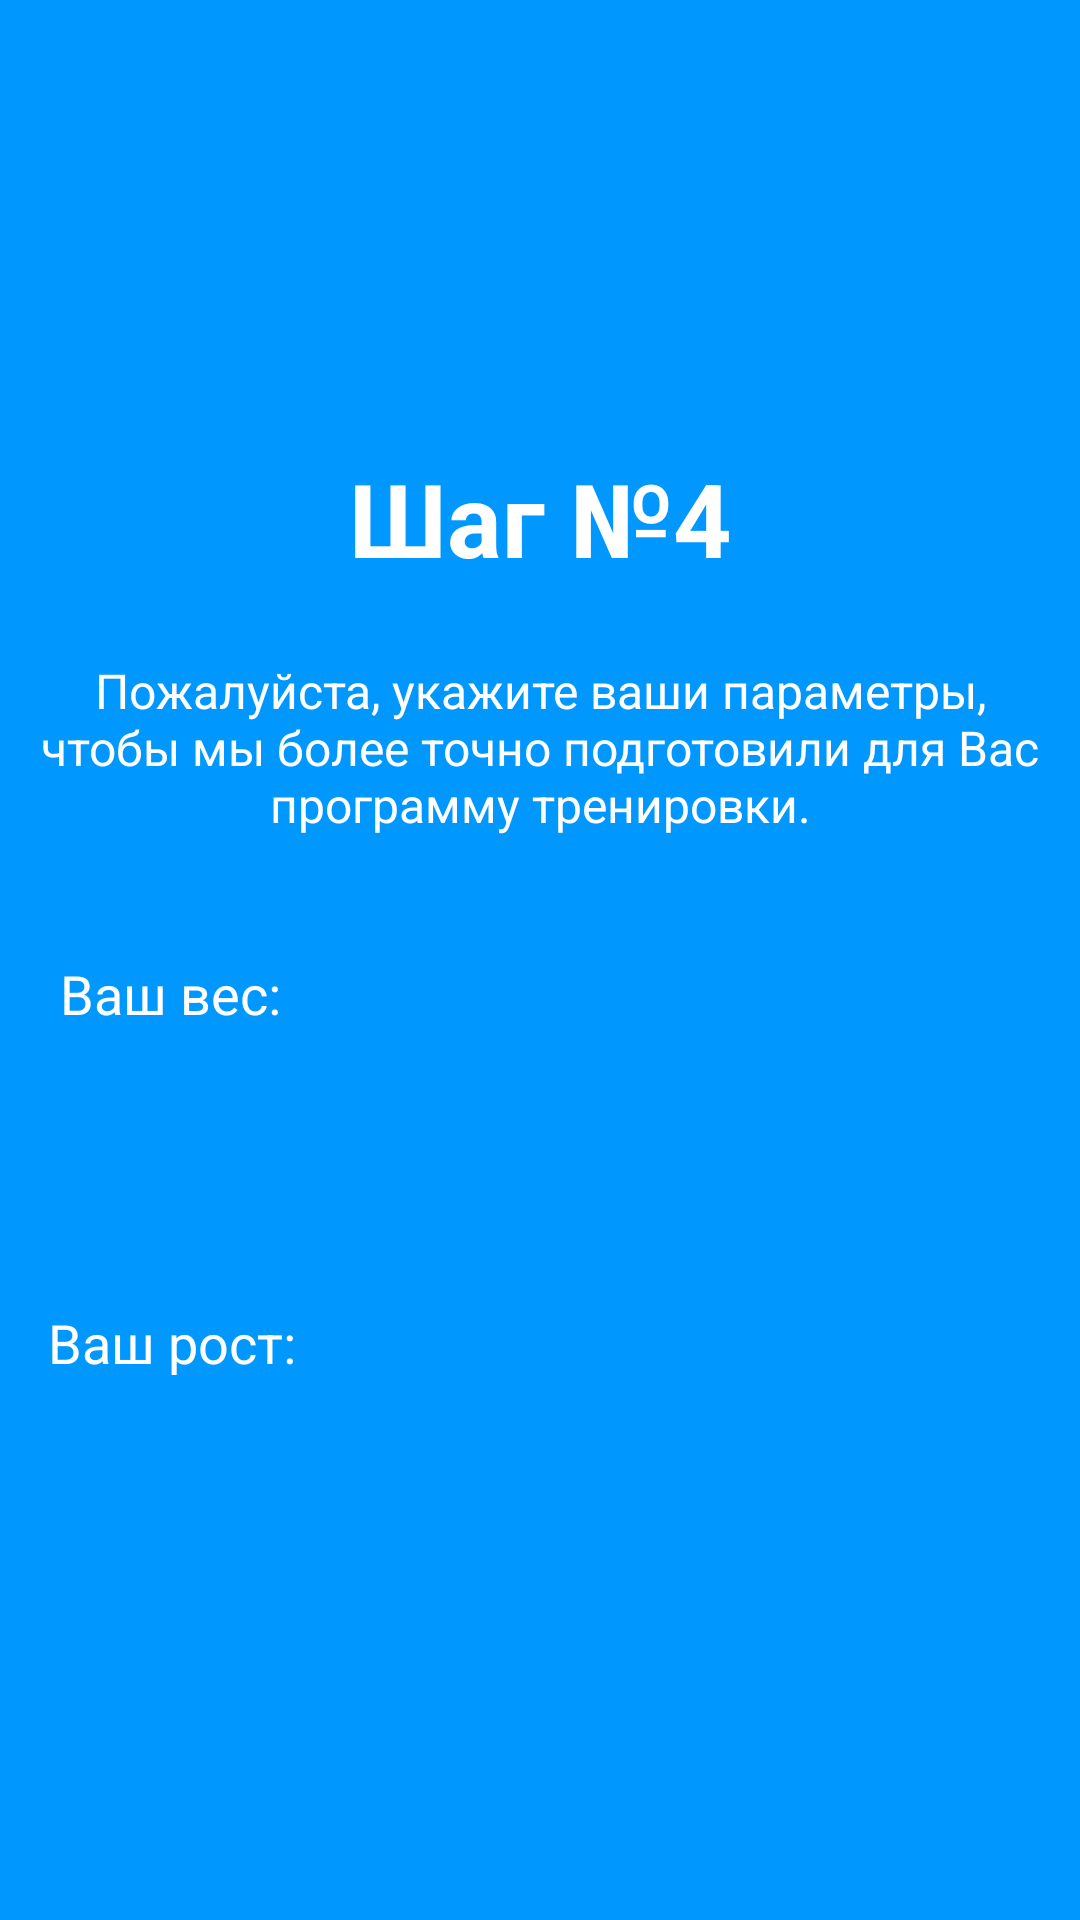

Produce the Android XML layout that renders to this screen, including the resource entries it uses.
<!-- AndroidManifest.xml: application theme Theme.ExpertSystem_Degtinnikov -->
<!-- res/layout/step_4.xml -->
<?xml version="1.0" encoding="utf-8"?>
<androidx.constraintlayout.widget.ConstraintLayout xmlns:android="http://schemas.android.com/apk/res/android"
    android:layout_width="match_parent"
    android:layout_height="match_parent"
    android:background="#0097FF"
    xmlns:app="http://schemas.android.com/apk/res-auto">


    <TextView
        android:id="@+id/textViewStep4"
        android:layout_width="wrap_content"
        android:layout_height="wrap_content"
        android:layout_marginTop="150dp"
        android:text="Шаг №4"
        android:textColor="@color/white"
        android:textSize="34sp"
        android:textStyle="bold"
        app:layout_constraintEnd_toEndOf="parent"
        app:layout_constraintStart_toStartOf="parent"
        app:layout_constraintTop_toTopOf="parent" />

    <TextView
        android:id="@+id/textViewDescription"
        android:layout_width="0dp"
        android:layout_height="wrap_content"
        android:layout_marginTop="24dp"
        android:gravity="center"
        android:text="Пожалуйста, укажите ваши параметры, чтобы мы более точно подготовили для Вас программу тренировки."
        android:textColor="@color/white"
        android:textSize="16sp"
        app:layout_constraintEnd_toEndOf="parent"
        app:layout_constraintStart_toStartOf="parent"
        app:layout_constraintTop_toBottomOf="@+id/textViewStep4" />

    <TextView
        android:id="@+id/textViewWeightLabel"
        android:layout_width="wrap_content"
        android:layout_height="wrap_content"
        android:layout_marginStart="20dp"
        android:layout_marginTop="40dp"
        android:text="Ваш вес:"
        android:textColor="@color/white"
        android:textSize="18sp"
        app:layout_constraintStart_toStartOf="parent"
        app:layout_constraintTop_toBottomOf="@+id/textViewDescription" />

    <EditText
        android:id="@+id/tbWeight"
        android:layout_width="0dp"
        android:layout_height="60dp"
        android:layout_marginStart="20dp"
        android:layout_marginTop="12dp"
        android:layout_marginEnd="20dp"
        android:background="@drawable/btn_style"
        android:hint=""
        android:inputType="numberDecimal"
        android:paddingStart="20dp"
        android:paddingEnd="20dp"
        android:textColor="@color/black"
        android:textColorHint="#888888"
        app:layout_constraintEnd_toEndOf="parent"
        app:layout_constraintStart_toStartOf="parent"
        app:layout_constraintTop_toBottomOf="@+id/textViewWeightLabel" />

    <TextView
        android:id="@+id/textViewHeightLabel"
        android:layout_width="wrap_content"
        android:layout_height="wrap_content"
        android:layout_marginStart="16dp"
        android:layout_marginTop="20dp"
        android:text="Ваш рост:"
        android:textColor="@color/white"
        android:textSize="18sp"
        app:layout_constraintStart_toStartOf="parent"
        app:layout_constraintTop_toBottomOf="@+id/tbWeight" />

    <EditText
        android:id="@+id/tbHeight"
        android:layout_width="0dp"
        android:layout_height="60dp"
        android:layout_marginStart="20dp"
        android:layout_marginTop="12dp"
        android:layout_marginEnd="20dp"
        android:background="@drawable/btn_style"
        android:hint=""
        android:inputType="number"
        android:onClick="OnLayout"
        android:paddingStart="20dp"
        android:paddingEnd="20dp"
        android:textColor="@color/black"
        android:textColorHint="#888888"
        app:layout_constraintEnd_toEndOf="parent"
        app:layout_constraintStart_toStartOf="parent"
        app:layout_constraintTop_toBottomOf="@+id/textViewHeightLabel" />

    <androidx.appcompat.widget.AppCompatButton
        android:id="@+id/btnContinue"
        android:layout_width="0dp"
        android:layout_height="60dp"
        android:layout_marginStart="20dp"
        android:layout_marginTop="32dp"
        android:layout_marginEnd="20dp"
        android:layout_marginBottom="28dp"
        android:background="@drawable/btn_style"
        android:onClick="OnLayout"
        android:text="ПРОДОЛЖИТЬ"
        android:textColor="#0097FF"
        android:textStyle="bold"
        app:layout_constraintBottom_toBottomOf="parent"
        app:layout_constraintEnd_toEndOf="parent"
        app:layout_constraintStart_toStartOf="parent"
        app:layout_constraintTop_toBottomOf="@+id/tbHeight" />

</androidx.constraintlayout.widget.ConstraintLayout>
<!-- resources referenced by this layout -->
<resources>
  <style name="Theme.ExpertSystem_Degtinnikov" parent="Base.Theme.ExpertSystem_Degtinnikov" />
  <style name="Base.Theme.ExpertSystem_Degtinnikov" parent="Theme.Material3.DayNight.NoActionBar">
          
          
      </style>
  <!-- not gathered from this repository: default colours our renderer supplied (Android Studio template values) -->
  <color name="black">#FF000000</color>
  <color name="white">#FFFFFFFF</color>
</resources>
